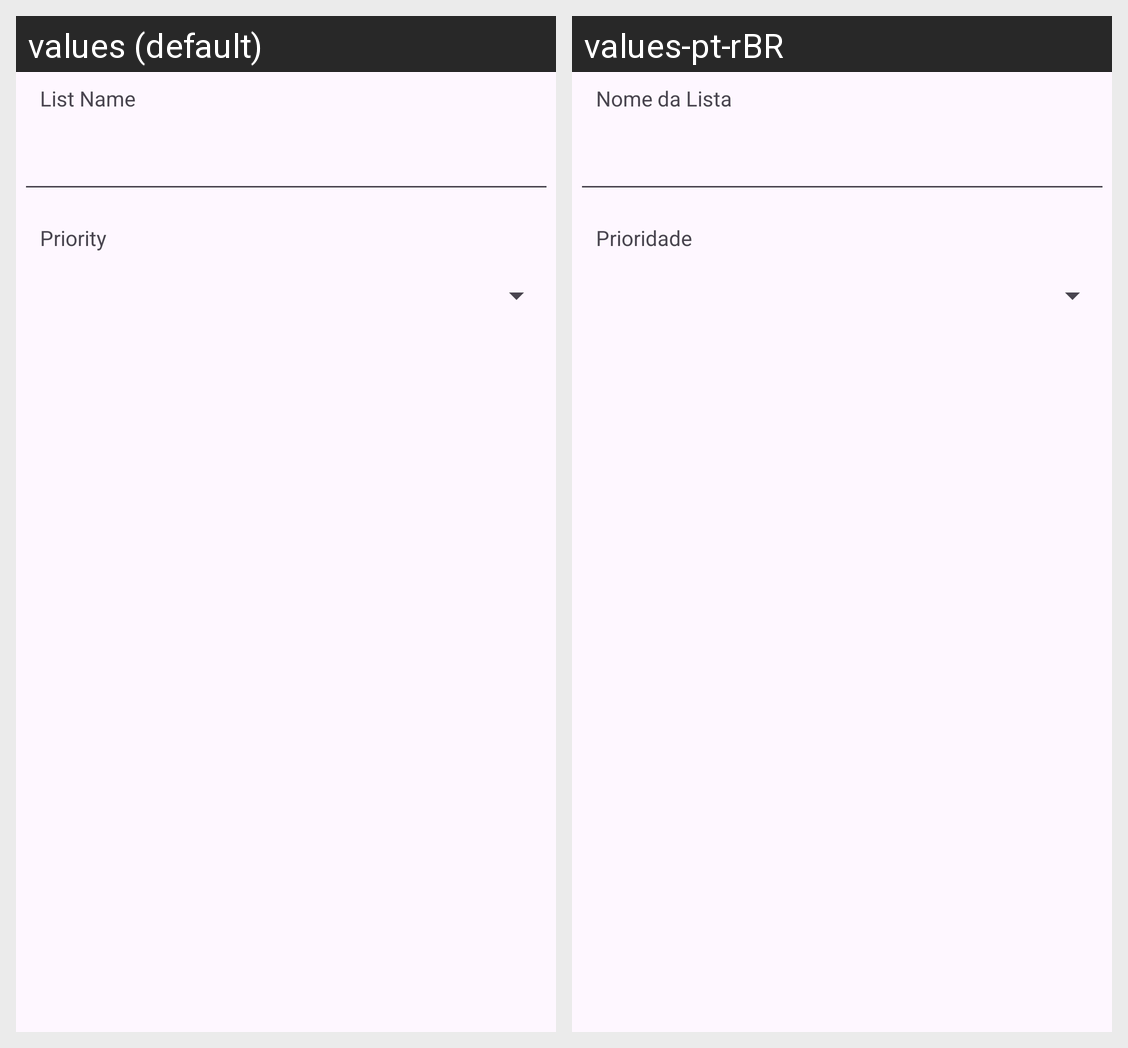

Strings drawn on this Android screen and how each of the app's shown locales translates them:
Android screen res/layout/activity_list_registration.xml rendered under 2 locales, left to right: values (default), values-pt-rBR. Device: Nexus 5 (rendered at 1080×1920; each locale shown at half size, 540×960, under a caption strip naming it); theme Theme.ShoppingListManager.
Strings drawn on this screen, with the default value and each locale's value (text and hints the layout hard-codes, and strings that could not be matched under every locale, appear in the picture but are not listed):

list_name
  values: List Name
  values-pt-rBR: Nome da Lista

list_priority
  values: Priority
  values-pt-rBR: Prioridade
